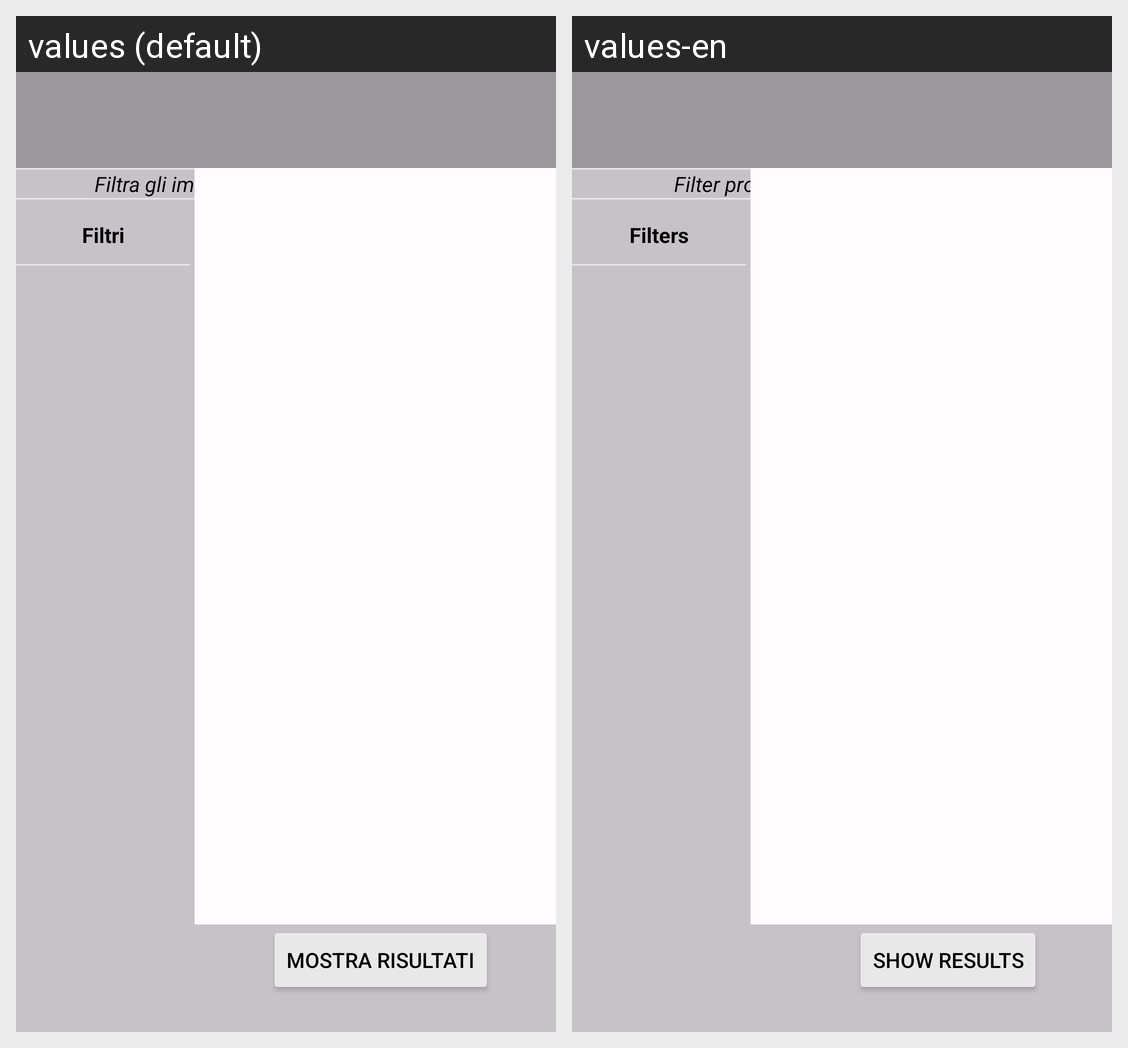

Here is an Android app screen in its default locale and in the app's own translations. Write out the translated-string differences for the strings that appear on this screen.
Android screen res/layout/activity_advanced_search.xml rendered under 2 locales, left to right: values (default), values-en. Device: Nexus 5 (rendered at 1080×1920; each locale shown at half size, 540×960, under a caption strip naming it); theme Theme.DietiEstates25.
Strings drawn on this screen, with the default value and each locale's value (text and hints the layout hard-codes, and strings that could not be matched under every locale, appear in the picture but are not listed):

adv_subtitle
  values: Filtra gli immobili in base alle tue esigenze
  values-en: Filter properties based on your needs

filters_title
  values: Filtri
  values-en: Filters

show_results_btn
  values: Mostra risultati
  values-en: Show results
